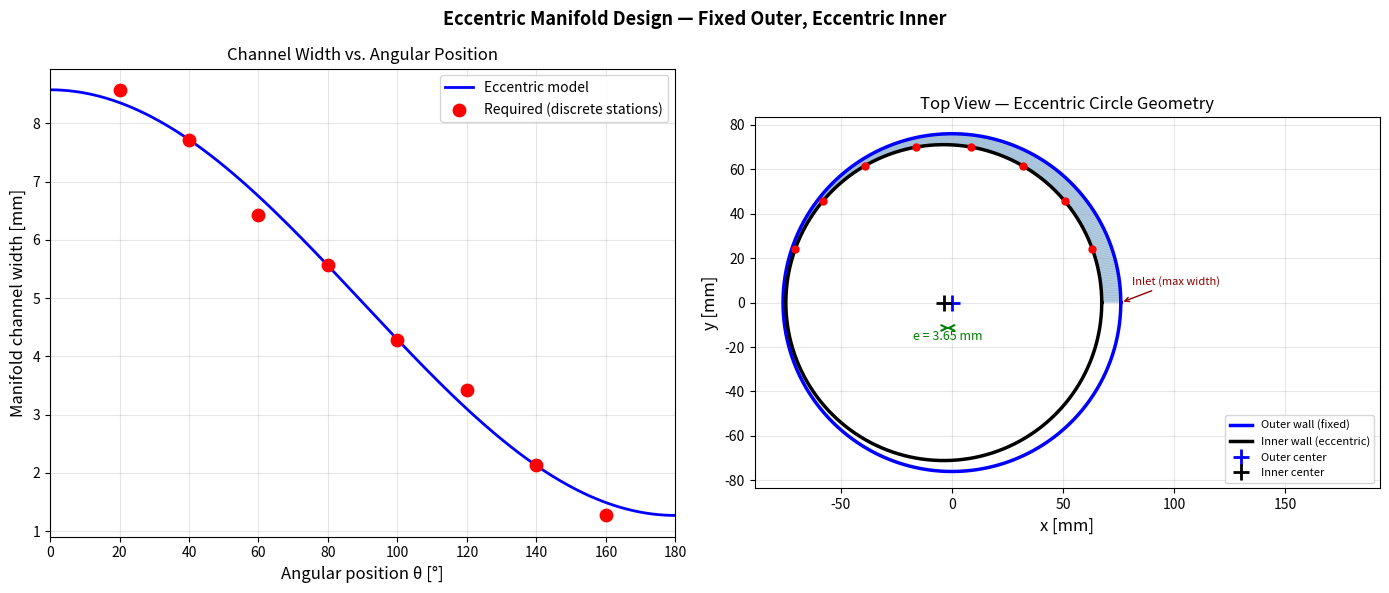

Source code (Python):
import numpy as np
import matplotlib.pyplot as plt
from scipy.optimize import minimize_scalar

# ─────────────────────────────────────────────
# UNIT CONVERSIONS
# ─────────────────────────────────────────────
psi_into_pa         = 6894.76
pa_to_psi           = 1 / psi_into_pa
meters_into_inches  = 39.37
inches_into_meters  = 0.0254
kg_into_lbm         = 2.20462

# ─────────────────────────────────────────────
# DESIGN PARAMETERS  (edit these)
# ─────────────────────────────────────────────
mdot_total   = 9.0          # Total propellant mass flow [kg/s]
OF_Ratio     = 2.1          # O/F ratio
mdot_kero    = mdot_total / (1 + OF_Ratio)   # Fuel mass flow [kg/s]

rho_rp1      = 810.0        # RP-1 density [kg/m³]
P_in_psi     = 710.12       # Inlet pressure [psi]

# Injector element layout
n_type1      = 8            # mini-manifolds with 6 holes each
n_type2      = 8            # mini-manifolds with 4 holes each
holes_type1  = 6
holes_type2  = 4
n_holes_total = n_type1 * holes_type1 + n_type2 * holes_type2   # 80 holes
mdot_per_hole = mdot_kero / n_holes_total

# Manifold geometry  ← FIXED OUTER, ECCENTRIC INNER
R_outer      = 76.06*10**-3        # Outer circle radius [m]  ← fixed
h_manifold   = 19*10**-3    # Manifold height (axial depth) [m]  ← constant

# Dynamic pressure assumption (sets velocity)
dyn_pressure_fraction = 0.01

# ─────────────────────────────────────────────
# DERIVED FLOW QUANTITIES
# ─────────────────────────────────────────────
dyn_pressure = dyn_pressure_fraction * P_in_psi * psi_into_pa
v_manifold   = np.sqrt(2 * dyn_pressure / rho_rp1)

print(v_manifold)

mdot_branch  = mdot_kero / 2.0
A_inlet      = mdot_branch / (rho_rp1 * v_manifold)
width_inlet  = A_inlet / h_manifold

print("=" * 55)
print("ECCENTRIC MANIFOLD SIZING  (fixed outer, eccentric inner)")
print("=" * 55)
print(f"Fuel mass flow (total):   {mdot_kero*kg_into_lbm:.4f} lbm/s  |  {mdot_kero:.4f} kg/s")
print(f"Mass flow per branch:     {mdot_branch*kg_into_lbm:.4f} lbm/s  |  {mdot_branch:.4f} kg/s")
print(f"Manifold velocity:        {v_manifold:.3f} m/s  ({v_manifold*3.28084:.3f} ft/s)")
print(f"Inlet area (per branch):  {A_inlet*1e6:.3f} mm²  ({A_inlet*meters_into_inches**2:.4f} in²)")
print(f"Inlet width:              {width_inlet*1e3:.3f} mm  ({width_inlet*meters_into_inches:.4f} in)")

# ─────────────────────────────────────────────
# ANGULAR STATIONS
# ─────────────────────────────────────────────
holes_per_step = []
for _ in range(4):
    holes_per_step.append(holes_type2)   # 4 holes
    holes_per_step.append(holes_type1)   # 6 holes
n_steps = len(holes_per_step)            # 8 stations per branch

theta_elements = np.linspace(0, np.pi, n_steps + 2)[1:-1]

mdot_remaining  = mdot_branch
areas_required  = []
mdot_at_station = []

for i, n_holes in enumerate(holes_per_step):
    areas_required.append(mdot_remaining / (rho_rp1 * v_manifold))
    mdot_at_station.append(mdot_remaining)
    mdot_remaining -= n_holes * mdot_per_hole

areas_required  = np.array(areas_required)
mdot_at_station = np.array(mdot_at_station)
widths_required = areas_required / h_manifold

print(f"\n{'Station':>8} {'θ (°)':>8} {'ṁ (kg/s)':>12} {'Area (mm²)':>12} {'Width (mm)':>12}")
print("-" * 55)
for i in range(n_steps):
    print(f"{i+1:>8} {np.degrees(theta_elements[i]):>8.1f} "
          f"{mdot_at_station[i]:>12.5f} "
          f"{areas_required[i]*1e6:>12.3f} "
          f"{widths_required[i]*1e3:>12.3f}")

# ─────────────────────────────────────────────
# ECCENTRIC FIT  — fixed outer, moving inner
#
# The inner circle has radius R_inner and its center is shifted
# by eccentricity e toward θ=180° (away from inlet).
#
# Gap at angle θ:
#   width(θ) = R_outer - (R_inner - e·cos(θ))
#            = (R_outer - R_inner) + e·cos(θ)
#
# This is identical in form to before, but now e describes
# the shift of the INNER circle (toward the narrow end).
#
# Two free params:  mean_gap = R_outer - R_inner,  and  e
# Inlet constraint: mean_gap + e = width_inlet
#                   → mean_gap = width_inlet - e
# Outlet gap:       mean_gap - e  (must stay > 0)
#
# Solve for e that minimises RMS width error at all stations.
# ─────────────────────────────────────────────

def gap_model(theta, mean_gap, e):
    """Channel width at angle theta for eccentric inner circle."""
    return mean_gap + e * np.cos(theta)

def fit_error(e):
    mean_gap = width_inlet - e
    if mean_gap - e <= 0:       # gap would close at 180°
        return 1e10
    if mean_gap - e > R_outer:  # inner radius would be negative
        return 1e10
    predicted = gap_model(theta_elements, mean_gap, e)
    return np.sqrt(np.mean((predicted - widths_required)**2))

result   = minimize_scalar(fit_error, bounds=(0, width_inlet * 0.99), method='bounded')
e_best   = result.x
mean_gap = width_inlet - e_best

# Derived radii
R_inner  = R_outer - mean_gap   # inner circle radius (from its own center)
e_offset = e_best               # inner circle center shifted by this toward θ=180°

# Sanity check
assert R_inner > 0, "Inner radius went negative — reduce R_outer or h_manifold"
assert mean_gap - e_best > 0,  "Gap closes before 180° — increase R_outer"

print(f"\n{'='*55}")
print("ECCENTRIC GEOMETRY SOLUTION")
print(f"{'='*55}")
print(f"Outer circle radius R_outer:  {R_outer*1e3:.3f} mm  (fixed)")
print(f"Inner circle radius R_inner:  {R_inner*1e3:.3f} mm")
print(f"Eccentricity e:               {e_offset*1e3:.3f} mm  (inner center shift)")
print(f"Mean gap:                     {mean_gap*1e3:.3f} mm")
print(f"Gap at inlet  (θ=0°):         {gap_model(0,      mean_gap, e_best)*1e3:.3f} mm  [target: {width_inlet*1e3:.3f} mm]")
print(f"Gap at outlet (θ=180°):       {gap_model(np.pi,  mean_gap, e_best)*1e3:.3f} mm")
print(f"RMS fit error:                {result.fun*1e3:.4f} mm")

print(f"\n{'Station':>8} {'θ (°)':>8} {'Required (mm)':>15} {'Model (mm)':>12} {'Error (mm)':>12}")
print("-" * 55)
for i in range(n_steps):
    w_model = gap_model(theta_elements[i], mean_gap, e_best)
    err     = (w_model - widths_required[i]) * 1e3
    print(f"{i+1:>8} {np.degrees(theta_elements[i]):>8.1f} "
          f"{widths_required[i]*1e3:>15.3f} "
          f"{w_model*1e3:>12.3f} "
          f"{err:>12.4f}")

# ─────────────────────────────────────────────
# PLOTS
# ─────────────────────────────────────────────
theta_full   = np.linspace(0, np.pi, 300)
widths_model = gap_model(theta_full, mean_gap, e_best)

fig, axes = plt.subplots(1, 2, figsize=(14, 6))
fig.suptitle("Eccentric Manifold Design — Fixed Outer, Eccentric Inner", fontsize=13, fontweight='bold')

# ── Plot 1: Width profile ──────────────────────────────────────────────────
ax1 = axes[0]
ax1.plot(np.degrees(theta_full), widths_model * 1e3, 'b-', linewidth=2, label='Eccentric model')
ax1.scatter(np.degrees(theta_elements), widths_required * 1e3,
            color='red', zorder=5, s=80, label='Required (discrete stations)')
ax1.set_xlabel("Angular position θ [°]", fontsize=12)
ax1.set_ylabel("Manifold channel width [mm]", fontsize=12)
ax1.set_title("Channel Width vs. Angular Position", fontsize=12)
ax1.legend()
ax1.grid(True, alpha=0.3)
ax1.set_xlim(0, 180)

# ── Plot 2: Top-view cross section ────────────────────────────────────────
ax2 = axes[1]
ax2.set_aspect('equal')

theta_circle = np.linspace(0, 2 * np.pi, 500)

# Outer circle — fixed, centered at origin
ax2.plot(R_outer * np.cos(theta_circle) * 1e3,
         R_outer * np.sin(theta_circle) * 1e3,
         'b-', linewidth=2.5, label='Outer wall (fixed)')

# Inner circle — center shifted by e toward θ=180° (negative x direction)
inner_cx = -e_offset * 1e3   # mm
inner_cy = 0.0
ax2.plot(inner_cx + R_inner * np.cos(theta_circle) * 1e3,
         inner_cy + R_inner * np.sin(theta_circle) * 1e3,
         'k-', linewidth=2.5, label='Inner wall (eccentric)')

# Mark centers
ax2.plot(0, 0, 'b+', markersize=12, markeredgewidth=2, label='Outer center')
ax2.plot(inner_cx, inner_cy, 'k+', markersize=12, markeredgewidth=2, label='Inner center')

# Eccentricity arrow
ax2.annotate('', xy=(inner_cx, -R_outer*1e3*0.15), xytext=(0, -R_outer*1e3*0.15),
             arrowprops=dict(arrowstyle='<->', color='green', lw=1.5))
ax2.text(inner_cx / 2, -R_outer*1e3*0.22, f'e = {e_offset*1e3:.2f} mm',
         ha='center', color='green', fontsize=9)

# Element stations (on the inner circle surface, upper half)
for th in theta_elements:
    x_pt = inner_cx + R_inner * np.cos(th) * 1e3
    y_pt = inner_cy + R_inner * np.sin(th) * 1e3
    ax2.plot(x_pt, y_pt, 'ro', markersize=5)

# Shade manifold channel (upper half)
theta_shade  = np.linspace(0, np.pi, 300)
x_outer_half = R_outer * np.cos(theta_shade) * 1e3
y_outer_half = R_outer * np.sin(theta_shade) * 1e3
x_inner_half = inner_cx + R_inner * np.cos(theta_shade) * 1e3
y_inner_half = inner_cy + R_inner * np.sin(theta_shade) * 1e3

ax2.fill_between(np.degrees(theta_shade),
                 y_inner_half, y_outer_half,
                 alpha=0.0)  # skip fill_between in polar sense; use patches

# Proper shading: fill between the two arcs in x-y space
for j in range(len(theta_shade) - 1):
    xs = [x_outer_half[j], x_outer_half[j+1], x_inner_half[j+1], x_inner_half[j]]
    ys = [y_outer_half[j], y_outer_half[j+1], y_inner_half[j+1], y_inner_half[j]]
    ax2.fill(xs, ys, color='steelblue', alpha=0.2)

# Inlet marker
ax2.annotate('Inlet (max width)', xy=(R_outer*1e3, 0), xytext=(R_outer*1e3 + 5, 8),
             fontsize=8, color='darkred',
             arrowprops=dict(arrowstyle='->', color='darkred'))

ax2.set_xlabel("x [mm]", fontsize=12)
ax2.set_ylabel("y [mm]", fontsize=12)
ax2.set_title("Top View — Eccentric Circle Geometry", fontsize=12)
ax2.legend(fontsize=8, loc='lower right')
ax2.grid(True, alpha=0.3)

plt.tight_layout()
plt.show()
print("\nPlot saved.")